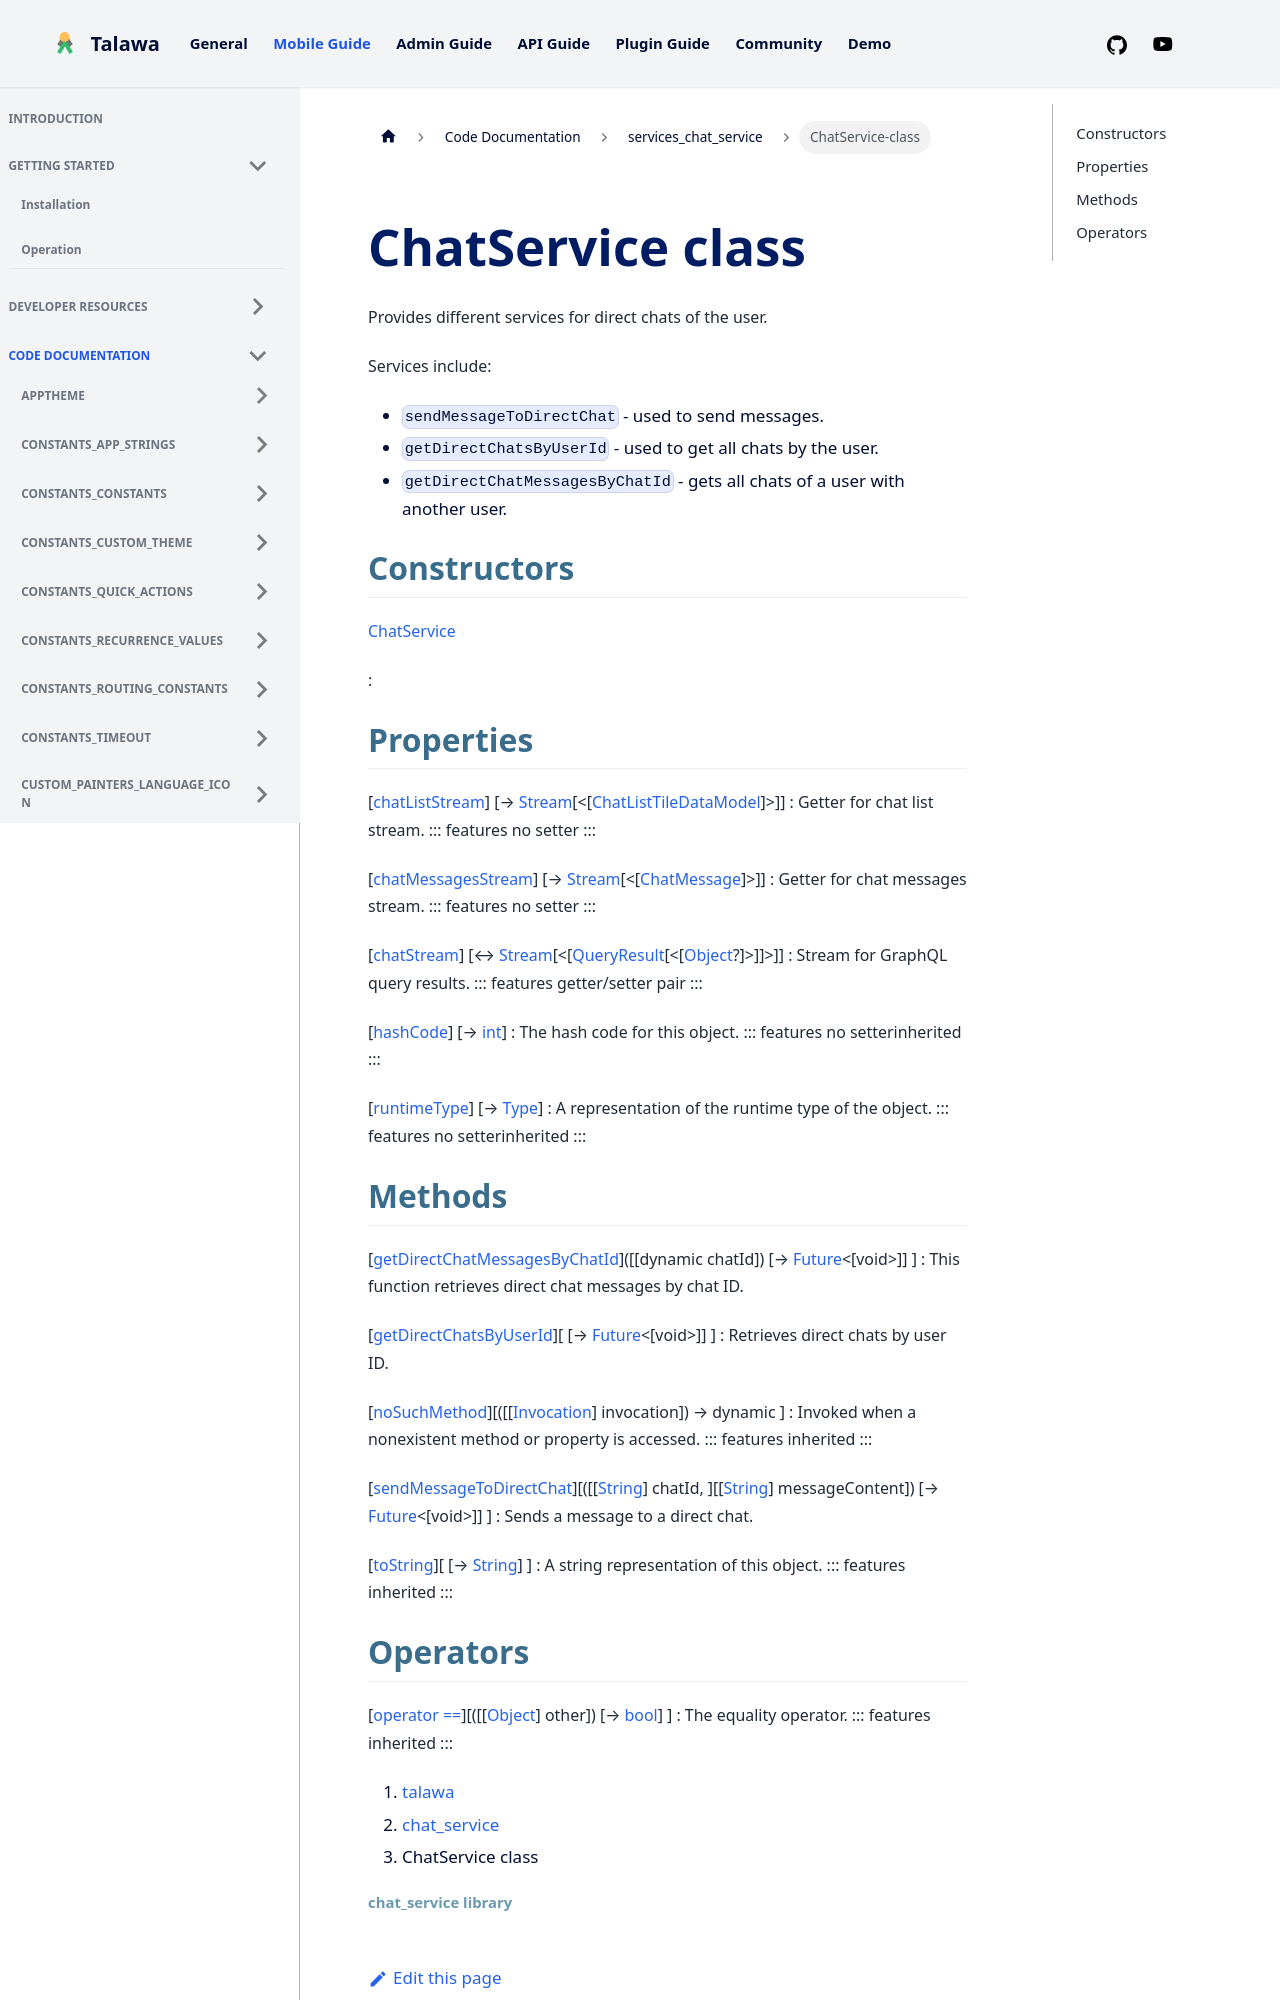

repository: PalisadoesFoundation/talawa · page: docs/auto-docs/services_chat_service/ChatService-class/index.html · generator: docusaurus


<div>

# ChatService class

</div>


Provides different services for direct chats of the user.

Services include:

-   `sendMessageToDirectChat` - used to send messages.
-   `getDirectChatsByUserId` - used to get all chats by the user.
-   `getDirectChatMessagesByChatId` - gets all chats of a user with
    another user.



## Constructors

[ChatService](../services_chat_service/ChatService/ChatService.md)

:   



## Properties

[[chatListStream](../services_chat_service/ChatService/chatListStream.md)] [→ [Stream](https://api.flutter.dev/flutter/dart-core/Stream-class.html)[\<[[ChatListTileDataModel](../models_chats_chat_list_tile_data_model/ChatListTileDataModel-class.md)]\>]]
:   Getter for chat list stream.
    ::: features
    no setter
    :::

[[chatMessagesStream](../services_chat_service/ChatService/chatMessagesStream.md)] [→ [Stream](https://api.flutter.dev/flutter/dart-core/Stream-class.html)[\<[[ChatMessage](../models_chats_chat_message/ChatMessage-class.md)]\>]]
:   Getter for chat messages stream.
    ::: features
    no setter
    :::

[[chatStream](../services_chat_service/ChatService/chatStream.md)] [↔ [Stream](https://api.flutter.dev/flutter/dart-core/Stream-class.html)[\<[[QueryResult](https://pub.dev/documentation/graphql/5.2.0-beta.9/graphql/QueryResult-class.html)[\<[[Object](https://api.flutter.dev/flutter/dart-core/Object-class.html)?]\>]]\>]]
:   Stream for GraphQL query results.
    ::: features
    getter/setter pair
    :::

[[hashCode](https://api.flutter.dev/flutter/dart-core/Object/hashCode.html)] [→ [int](https://api.flutter.dev/flutter/dart-core/int-class.html)]
:   The hash code for this object.
    ::: features
    no setterinherited
    :::

[[runtimeType](https://api.flutter.dev/flutter/dart-core/Object/runtimeType.html)] [→ [Type](https://api.flutter.dev/flutter/dart-core/Type-class.html)]
:   A representation of the runtime type of the object.
    ::: features
    no setterinherited
    :::
